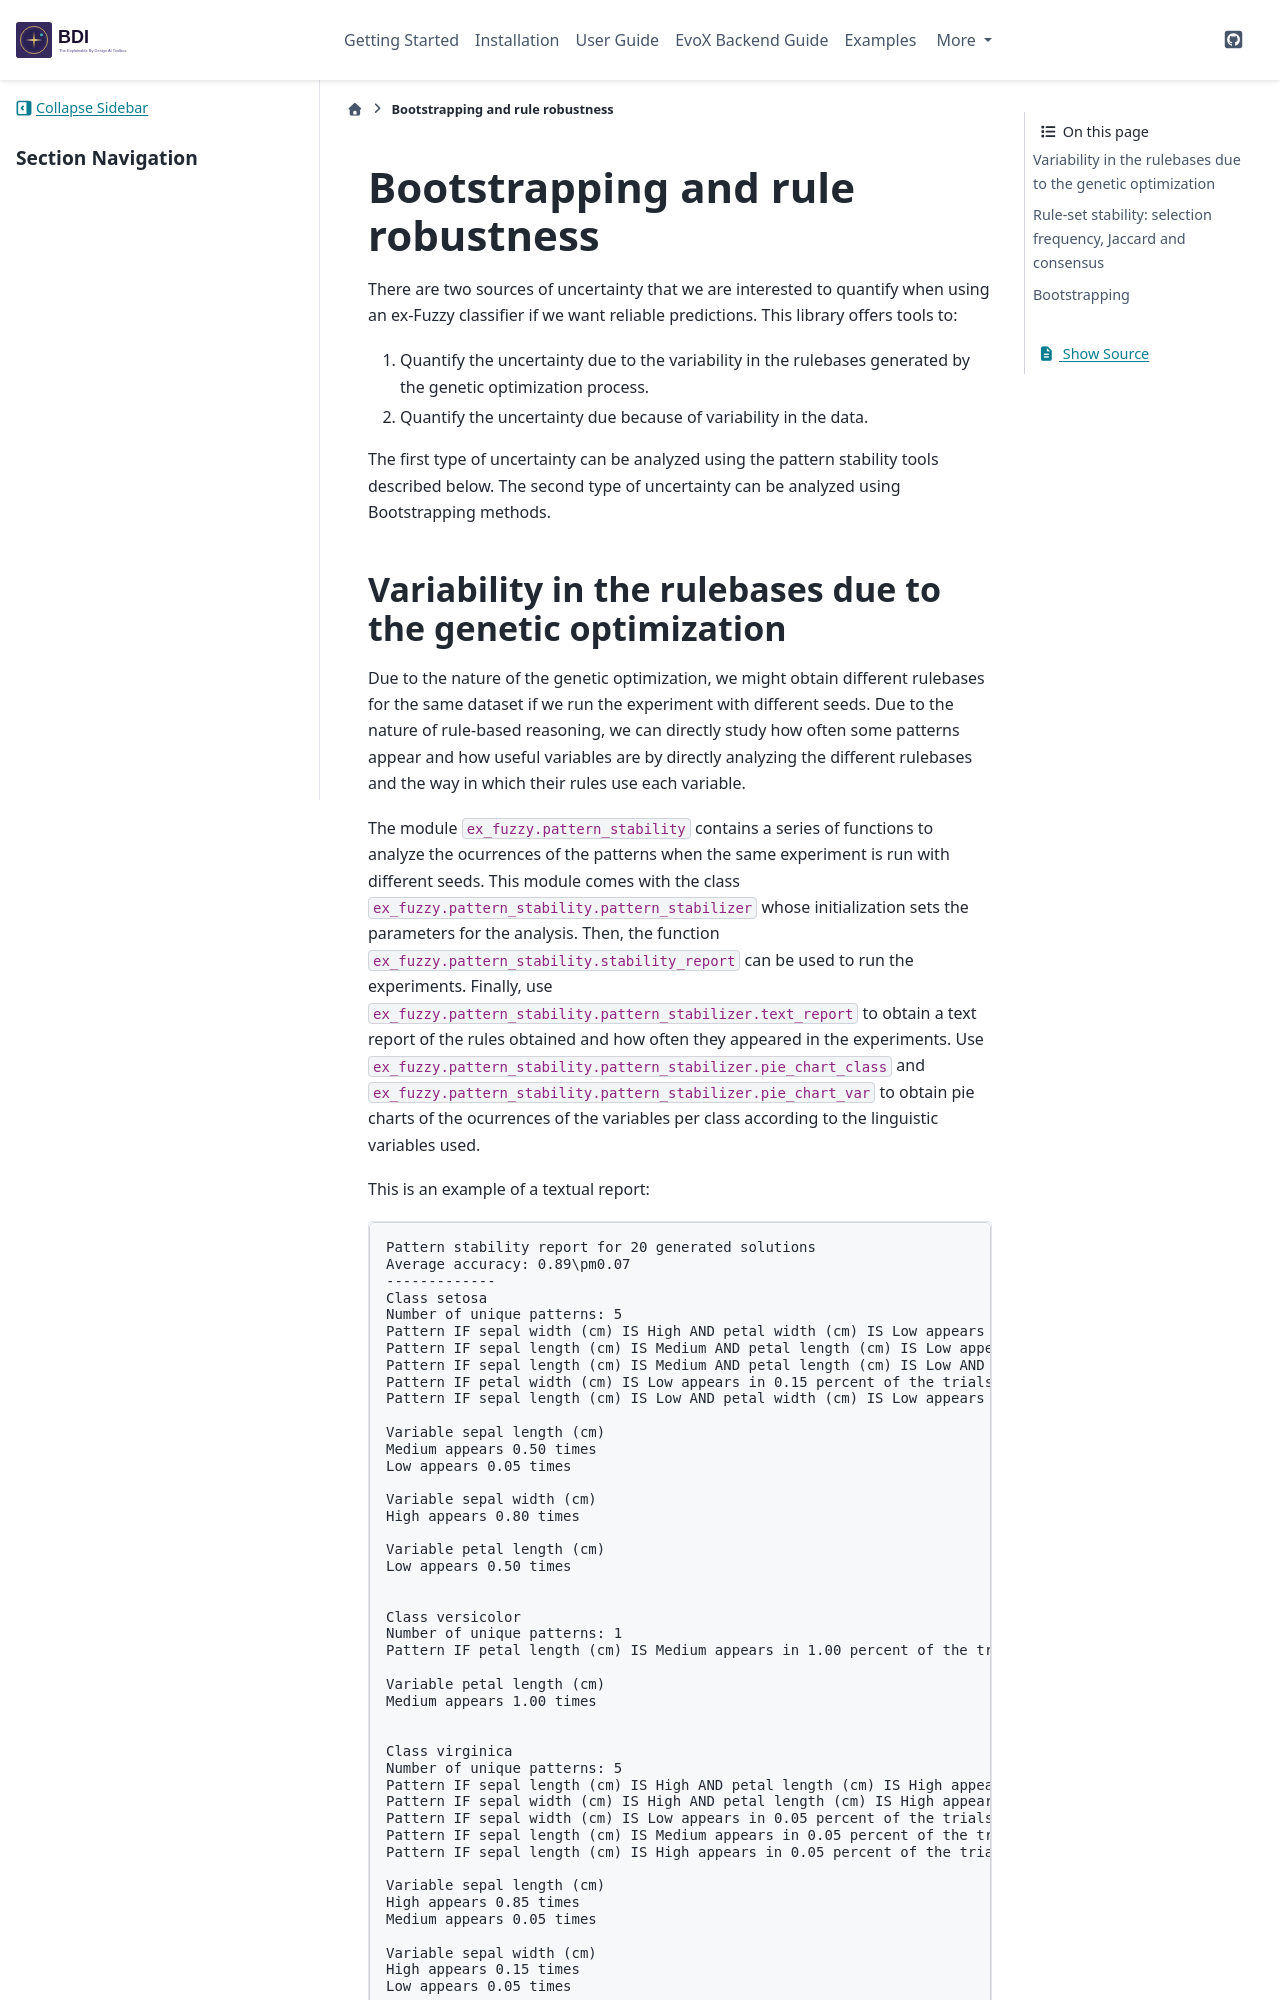

repository: jandreu/EBD-AI · page: pattern_stats.html · generator: sphinx

.. _pattern_stats:

Bootstrapping and rule robustness
=================================

There are two sources of uncertainty that we are interested to quantify when using an ex-Fuzzy classifier if we want reliable predictions. This library offers tools to:

1. Quantify the uncertainty due to the variability in the rulebases generated by the genetic optimization process.
2. Quantify the uncertainty due because of variability in the data.

The first type of uncertainty can be analyzed using the pattern stability tools described below. The second type of uncertainty can be analyzed using Bootstrapping methods.
